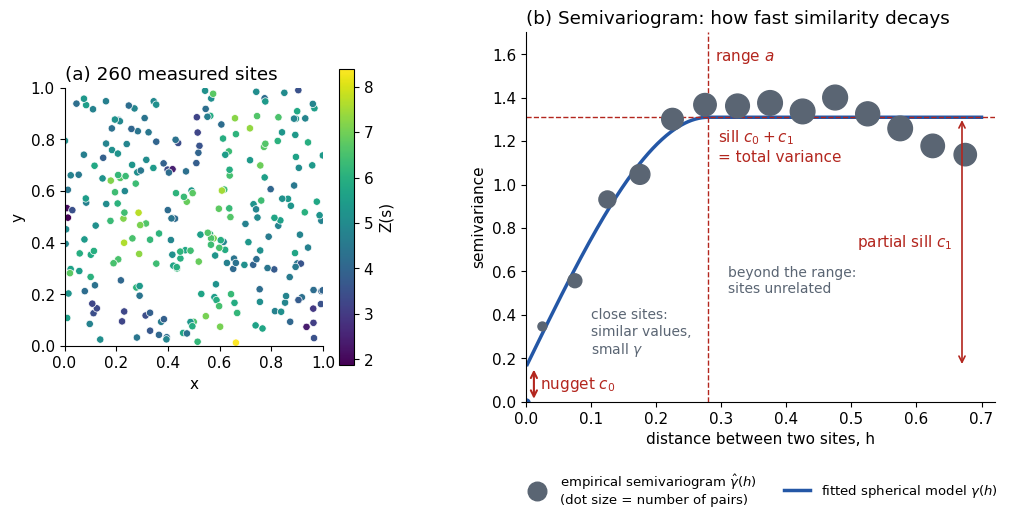

Write the Python code that produced this figure. (Note: this script raises an exception after producing the figure.)
# Static figures for Lecture 3 (variogram and kriging). Needs numpy and matplotlib.
# Run from the repository root: python figures/make_L3_kriging_figures.py
import numpy as np, matplotlib
matplotlib.use("Agg")
import matplotlib.pyplot as plt
from matplotlib.patches import Circle
OUT="figures/"  # run from the repository root
plt.rcParams.update({"font.family":"DejaVu Sans","font.size":11,"axes.spines.top":False,"axes.spines.right":False,"savefig.dpi":200,"savefig.bbox":"tight"})
BLUE="#2457a6"; RED="#b3261e"; GREY="#5a6573"; AMB="#c47a00"
import sys
rng=np.random.default_rng(int(sys.argv[1]) if len(sys.argv)>1 else 2026)
C0,C1,A=0.2,0.9,0.3
def sph(h,c0=C0,c1=C1,a=A):
    h=np.asarray(h,float); g=np.where(h<a,c0+c1*(1.5*h/a-0.5*(h/a)**3),c0+c1); return np.where(h==0,0,g)
def cov(h): return (C0+C1)-sph(h)
# ---- simulate field at many sites
n=260; S=rng.random((n,2))
D=np.hypot(*(S[:,None,:]-S[None,:,:]).transpose(2,0,1))
K=cov(D)+np.eye(n)*1e-9  # nugget = white noise
K[np.diag_indices(n)]=C0+C1
z=5+np.linalg.cholesky(K)@rng.standard_normal(n)
# empirical variogram
iu=np.triu_indices(n,1); h=D[iu]; g=0.5*(z[iu[0]]-z[iu[1]])**2
bins=np.linspace(0,0.7,15); mid=(bins[:-1]+bins[1:])/2
gh=np.array([g[(h>=bins[k])&(h<bins[k+1])].mean() for k in range(14)]); nh=np.array([((h>=bins[k])&(h<bins[k+1])).sum() for k in range(14)])
# fit spherical by weighted LS grid search
best=None
for c0 in np.linspace(0,0.6,31):
  for c1 in np.linspace(0.2,1.6,57):
    for a in np.linspace(0.1,0.7,61):
      L=(nh*(gh-sph(mid,c0,c1,a))**2).sum()
      if best is None or L<best[0]: best=(L,c0,c1,a)
_,f0,f1,fa=best; print("fit",f0,f1,fa)
# ---- Figure 1
fig,ax=plt.subplots(1,2,figsize=(12,4.8),gridspec_kw={"width_ratios":[1,1.45],"wspace":0.35})
sc=ax[0].scatter(S[:,0],S[:,1],c=z,cmap="viridis",s=28,edgecolor="white",linewidth=.5)
ax[0].set_aspect("equal"); ax[0].set_xlim(0,1); ax[0].set_ylim(0,1); ax[0].set_title("(a) 260 measured sites",loc="left")
ax[0].set_xlabel("x"); ax[0].set_ylabel("y"); fig.colorbar(sc,ax=ax[0],shrink=.8,label="Z(s)")
i,j=np.argmin(D+np.eye(n)*9)//n,np.argmin(D+np.eye(n)*9)%n
p=ax[1]
p.scatter(mid,gh,s=12+nh/8,color=GREY,zorder=3,label="empirical semivariogram $\\hat\\gamma(h)$\n(dot size = number of pairs)")
hh=np.linspace(0,0.7,400); p.plot(hh[1:],sph(hh[1:],f0,f1,fa),color=BLUE,lw=2.5,label="fitted spherical model $\\gamma(h)$")
p.plot([0],[0],"o",color=BLUE,ms=5)
sill=f0+f1
p.axhline(sill,color=RED,ls="--",lw=1); p.axvline(fa,color=RED,ls="--",lw=1)
p.annotate("",xy=(0.012,f0),xytext=(0.012,0),arrowprops=dict(arrowstyle="<->",color=RED,lw=1.5))
p.text(0.022,f0/2,"nugget $c_0$",color=RED,va="center")
p.annotate("",xy=(0.67,sill),xytext=(0.67,f0),arrowprops=dict(arrowstyle="<->",color=RED,lw=1.2))
p.text(0.655,(sill+f0)/2,"partial sill $c_1$",color=RED,ha="right",va="center")
p.text(fa+0.015,sill-0.05,"sill $c_0+c_1$\n= total variance",color=RED,va="top")
p.text(fa+0.01,sill*1.2,"range $a$",color=RED)
p.text(0.1,0.22,"close sites:\nsimilar values,\nsmall $\\gamma$",color=GREY,fontsize=10)
p.text(fa+0.03,0.5,"beyond the range:\nsites unrelated",color=GREY,fontsize=10)
p.set_xlim(0,0.72); p.set_ylim(0,max(sill*1.3,gh.max()*1.08)); p.set_xlabel("distance between two sites, h"); p.set_ylabel("semivariance")
p.set_title("(b) Semivariogram: how fast similarity decays",loc="left"); p.legend(loc="upper center",bbox_to_anchor=(0.5,-0.16),ncol=2,frameon=False,fontsize=9.5)
fig.savefig(OUT+"L3_fig1_variogram_anatomy.png"); plt.close(fig)

# ---- OK helpers
def ok(sites,vals,targets,c0=f0,c1=f1,a=fa):
    m=len(sites); Dm=np.hypot(*(sites[:,None]-sites[None]).transpose(2,0,1))
    G=np.ones((m+1,m+1)); G[:m,:m]=sph(Dm,c0,c1,a); G[m,m]=0
    Gi=np.linalg.inv(G); preds=[];var=[];W=[]
    for t in targets:
        b=np.ones(m+1); b[:m]=sph(np.hypot(*(sites-t).T),c0,c1,a)
        x=Gi@b; W.append(x[:m]); preds.append(x[:m]@vals); var.append(x@b)
    return np.array(preds),np.array(var),np.array(W)
# ---- Figure 2: weights IDW vs OK
s0=np.array([0.5,0.5])
P=np.array([[0.63,0.55],[0.31,0.38],[0.27,0.42],[0.32,0.32],[0.46,0.84],[0.80,0.61]])
lab=["A","B1","B2","B3","C","D"]
OFF={"A":(0.0,-0.075,"center"),"B1":(0.06,0.0,"left"),"B2":(-0.06,0.03,"right"),"B3":(0.0,-0.06,"center"),"C":(0.07,0.0,"left"),"D":(0.0,0.07,"center")}
d=np.hypot(*(P-s0).T); wi=(1/d**2)/(1/d**2).sum()
_,_,Wk=ok(P,np.zeros(len(P)),[s0],0.02,0.98,0.6); wk=Wk[0]
print(np.round(wi,3),np.round(wk,3))
fig,ax=plt.subplots(1,2,figsize=(11,5))
for k,(w,t) in enumerate([(wi,"(a) IDW ($\\beta=2$): weights depend on distance only"),(wk,"(b) Ordinary kriging: weights also see the other sites")]):
    q=ax[k]; q.set_aspect("equal"); q.set_xlim(0.1,0.95); q.set_ylim(0.2,0.97); q.set_xticks([]); q.set_yticks([])
    for sp in q.spines.values(): sp.set_visible(True); sp.set_color("#d6dce2")
    for pt in P: q.plot([s0[0],pt[0]],[s0[1],pt[1]],color="#d6dce2",lw=1,zorder=1)
    for pt,wv,l in zip(P,w,lab):
        r=0.012+0.065*np.sqrt(abs(wv)); col=BLUE if wv>=0 else RED
        q.add_patch(Circle(pt,r,facecolor=col,alpha=.25 if wv>=0 else .18,edgecolor=col,lw=1.5,ls="-" if wv>=0 else "--",zorder=2))
        q.plot(*pt,"o",color="black",ms=4,zorder=3)
        ox,oy,ha=OFF[l]; q.text(pt[0]+ox,pt[1]+oy,f"{l}  {wv:+.2f}",fontsize=10.5,zorder=4,color=col,ha=ha,va="center")
    q.plot(*s0,marker="*",color=AMB,ms=18,mec="black",zorder=5); q.text(s0[0]-0.02,s0[1]+0.05,"$s_0$ (predict here)",fontsize=10,ha="center")
    q.set_title(t,loc="left",fontsize=11)
fig.text(0.5,0.02,"Circle area is proportional to the weight. Red dashed = negative weight. Weights sum to 1 in both panels.",ha="center",color=GREY,fontsize=10)
fig.savefig(OUT+"L3_fig2_kriging_weights.png"); plt.close(fig)

# ---- Figure 3: prediction + standard error
sub=rng.choice(n,35,replace=False); Ss,zs=S[sub],z[sub]
gx=np.linspace(0,1,120); X,Y=np.meshgrid(gx,gx); T=np.c_[X.ravel(),Y.ravel()]
pr,va,_=ok(Ss,zs,T); se=np.sqrt(np.maximum(va,0))
fig,ax=plt.subplots(1,2,figsize=(11,4.6))
im=ax[0].imshow(pr.reshape(120,120),origin="lower",extent=(0,1,0,1),cmap="viridis"); fig.colorbar(im,ax=ax[0],shrink=.85,label="predicted $\\hat Z(s_0)$")
im2=ax[1].imshow(se.reshape(120,120),origin="lower",extent=(0,1,0,1),cmap="magma_r"); fig.colorbar(im2,ax=ax[1],shrink=.85,label="kriging standard error")
for q,t in zip(ax,["(a) Kriging prediction","(b) Kriging standard error: how sure we are"]):
    q.scatter(Ss[:,0],Ss[:,1],s=22,facecolor="white",edgecolor="black",lw=.8); q.set_title(t,loc="left"); q.set_xticks([]); q.set_yticks([])
ax[1].text(0.5,-0.08,"Low near sites, high in gaps and at the edges. It depends on where the sites are, not on their values.",transform=ax[1].transAxes,ha="center",va="top",fontsize=9.5,color=GREY)
fig.savefig(OUT+"L3_fig3_prediction_and_uncertainty.png"); plt.close(fig)
print(se.min(),se.max())
